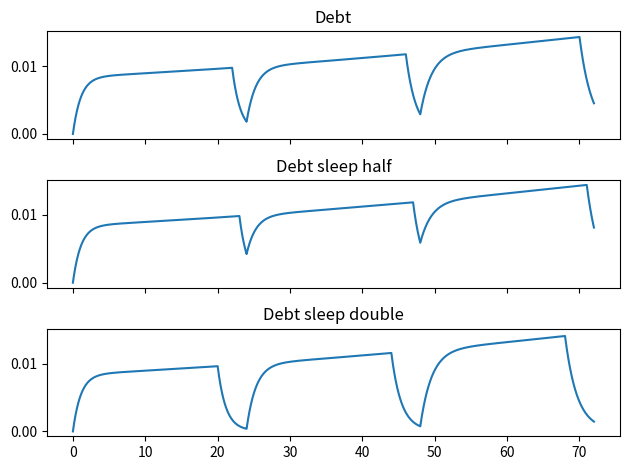

This chart was generated by the following Python code:
import matplotlib.pyplot as plt
import numpy as np 
from scipy.integrate import solve_ivp

# system of equations 
def circadianProcess (time):
    params = [5.0, 2.5, 2.0]
    mc = params[0]
    A = params[1]
    sleepTime = params[2]

    #scaling this equation to get it in units of hours
    c = mc - (0.8*A)*np.sin((2*np.pi/24.0)*time*(0.5*(sleepTime/24.0)))

    return c

def sleepModel(t, x, params):

    
    I = x[0]
    R = x[1]
    D = x[2]

    ct = circadianProcess(t)
    #print(ct)
    xb = ct * (D / (1 + D**2))
    pb = params[3] * D
    D = R - I
    dIdt = xb*params[2]
    dRdt = params[0]*params[1] + pb * params[2]
    dDdt = params[0]*params[1] + (pb - xb)*params[2]

    return [dIdt, dRdt, dDdt]

#custom evaluations in order to change parameters to reflect metabolic rate
def eulerStep(BD, rbt, rwt, pw, pb1, dt, time, index):

    #hard code these for now:


    ct = circadianProcess(time)
    xb = ct * (BD[index] / (1 + BD[index]**2))
    
    #update the next time step
    BD[index+1] = BD[index] + dt*(pw*rwt + pb1*rbt*BD[index] - rbt*xb)


def computeDebt(t, dt, sleepAmount, paramrbt, paramrwt, parampw, parampb1):

    temp = 0
    BD = np.zeros(len(t) + 1)
    #set initial value
    BD[0] = 0.0
    sleepstart = 24.0 - sleepAmount

    for i in t: 
        if sleepstart < i < 24.0 or (48 - sleepAmount) < i < 48.0 or (72 - sleepAmount) < i < 72.0:
         #scale rbt and rwt during sleep periods:
            rbt = 0.28 * paramrbt
            rwt = 0.06 * paramrwt
            pw = 0.13 * parampw
            pb1 = 1.7 * parampb1
        else: 
            rbt = 0.28
            rwt = 0.06
            pw = 0.13 
            pb1 = 1.7

        #take an euler step
        eulerStep(BD, rbt, rwt, pw, pb1, dt, i, temp)
        temp += 1 

    #return solution
    return BD

#main: 
if __name__ == "__main__":
    
#grab a domain (24 hour window here)
    t, dt = np.linspace(0, 72, 10000, retstep = True) 

    sleepamount = 2.0
    paramrbt = 1.1#1.00
    paramrwt = 0.01#1.0
    parampw = 1.0#1.0
    parampb1 = 1.0
    sleepstart = 24.0 - sleepamount
    bioDebtNormal = computeDebt(t, dt, sleepamount, paramrbt, paramrwt, parampw, parampb1)
    bioDebtSleepy = computeDebt(t, dt, sleepamount/2.0, paramrbt, paramrwt, parampw, parampb1)
    bioDebtAwake =  computeDebt(t, dt, sleepamount * 2.0, paramrbt, paramrwt, parampw, parampb1)

    #params stored in a vector, passed to model, pw, rw, rb, pb1: 
    params = [0.13, 0.06, 0.28, 1.7]

    #intial conditions I, R, D:  
    x0 = [0.1, 0.2, 0.0]

    #compute bd via ivp solver (for testing)
    sol = solve_ivp(lambda t, x: sleepModel(t, x, params), [t[0], t[-1]], x0,  t_eval = t )


    #collect terms 
    I = sol.y[0]
    R = sol.y[1]
    D = sol.y[2]
    c = circadianProcess(t)

    fig, ax = plt.subplots(3, sharex=True, sharey=True)

    ax[0].plot(t, bioDebtNormal[:-1])
    ax[0].set_title('Debt')

    ax[1].plot(t, bioDebtSleepy[:-1])
    ax[1].set_title('Debt sleep half')

    ax[2].plot(t, bioDebtAwake[:-1])
    ax[2].set_title('Debt sleep double')

    plt.tight_layout()
    #plt.savefig('HighA2HoursRateLimitRW0p1.png', dpi=300 )

    #plt.savefig('lowA8HoursRateLimitRW0p1.png', dpi=300 )
    #plt.savefig('highA2HoursRateLimitRW0p01.png', dpi=300 )


    plt.show()